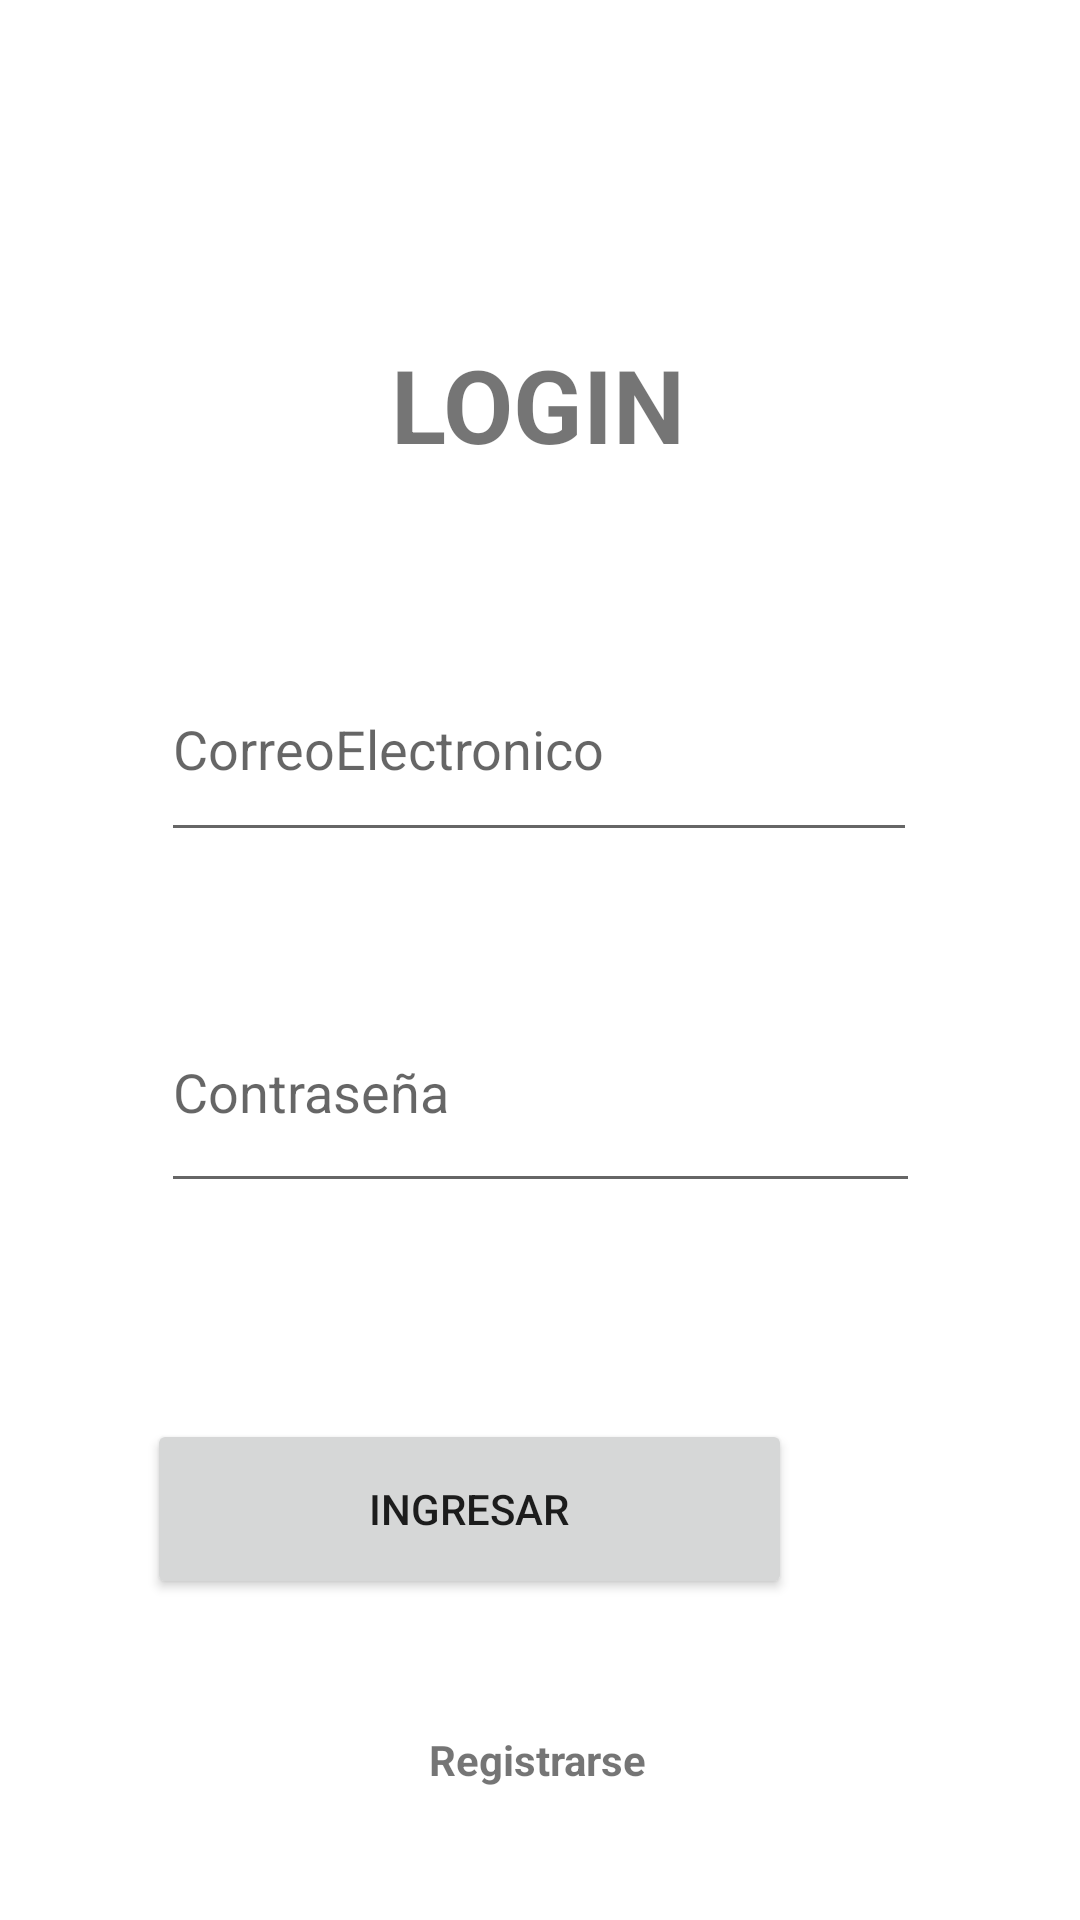

Reconstruct the res/layout file that produces this screen, plus the resources it refers to.
<!-- AndroidManifest.xml: application theme Theme.Ejercicio9PantallaResumen -->
<!-- res/layout/activity_login.xml -->
<?xml version="1.0" encoding="utf-8"?>
<androidx.constraintlayout.widget.ConstraintLayout xmlns:android="http://schemas.android.com/apk/res/android"
    xmlns:app="http://schemas.android.com/apk/res-auto"
    xmlns:tools="http://schemas.android.com/tools"
    android:layout_width="match_parent"
    android:layout_height="match_parent"
    tools:context=".login">

    <EditText
        android:id="@+id/editTextEmail"
        android:layout_width="252dp"
        android:layout_height="72dp"
        android:layout_marginTop="212dp"
        android:ems="10"
        android:hint="CorreoElectronico"
        android:inputType="textEmailAddress"
        app:layout_constraintEnd_toEndOf="parent"
        app:layout_constraintHorizontal_bias="0.496"
        app:layout_constraintStart_toStartOf="parent"
        app:layout_constraintTop_toTopOf="parent" />

    <EditText
        android:id="@+id/editTextPassword"
        android:layout_width="253dp"
        android:layout_height="77dp"
        android:layout_marginTop="40dp"
        android:ems="10"
        android:hint="Contraseña"
        android:inputType="textPassword"
        app:layout_constraintEnd_toEndOf="parent"
        app:layout_constraintStart_toStartOf="parent"
        app:layout_constraintTop_toBottomOf="@+id/editTextEmail" />

    <Button
        android:id="@+id/button"
        android:layout_width="215dp"
        android:layout_height="60dp"
        android:layout_marginTop="72dp"
        android:layout_marginEnd="96dp"
        android:text="Ingresar"
        app:layout_constraintEnd_toEndOf="parent"
        app:layout_constraintTop_toBottomOf="@+id/editTextPassword" />

    <TextView
        android:id="@+id/textView2"
        android:layout_width="wrap_content"
        android:layout_height="wrap_content"
        android:layout_marginTop="112dp"
        android:text="LOGIN"
        android:textSize="34sp"
        android:textStyle="bold"
        app:layout_constraintEnd_toEndOf="parent"
        app:layout_constraintHorizontal_bias="0.498"
        app:layout_constraintStart_toStartOf="parent"
        app:layout_constraintTop_toTopOf="parent" />

    <TextView
        android:id="@+id/textView3"
        android:layout_width="wrap_content"
        android:layout_height="wrap_content"
        android:layout_marginTop="44dp"
        android:text="Registrarse"
        android:textStyle="bold"
        app:layout_constraintEnd_toEndOf="parent"
        app:layout_constraintHorizontal_bias="0.498"
        app:layout_constraintStart_toStartOf="parent"
        app:layout_constraintTop_toBottomOf="@+id/button" />
</androidx.constraintlayout.widget.ConstraintLayout>
<!-- resources referenced by this layout -->
<resources>
  <style name="Theme.Ejercicio9PantallaResumen" parent="Theme.MaterialComponents.DayNight.DarkActionBar">
          
          <item name="colorPrimary">@color/purple_500</item>
          <item name="colorPrimaryVariant">@color/purple_700</item>
          <item name="colorOnPrimary">@color/white</item>
          
          <item name="colorSecondary">@color/teal_200</item>
          <item name="colorSecondaryVariant">@color/teal_700</item>
          <item name="colorOnSecondary">@color/black</item>
          
          <item name="android:statusBarColor">?attr/colorPrimaryVariant</item>
          
      </style>
  <!-- not gathered from this repository: default colours our renderer supplied (Android Studio template values) -->
  <color name="purple_500">#FF6200EE</color>
  <color name="purple_700">#FF3700B3</color>
  <color name="teal_200">#FF03DAC5</color>
  <color name="teal_700">#FF018786</color>
  <color name="black">#FF000000</color>
  <color name="white">#FFFFFFFF</color>
</resources>
